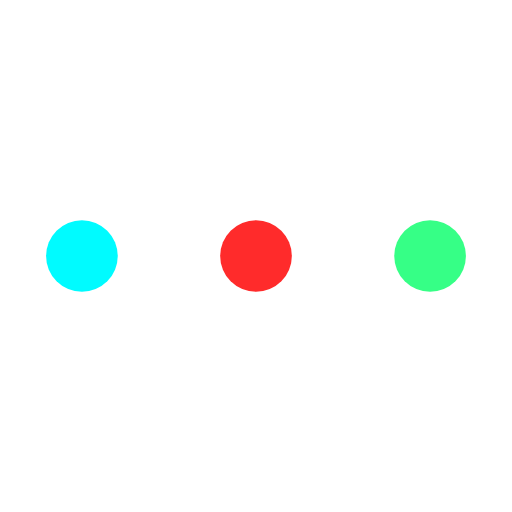
t = 0.00 s
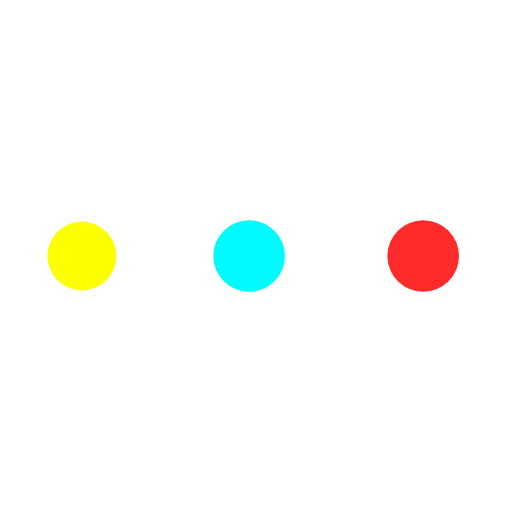
t = 0.22 s
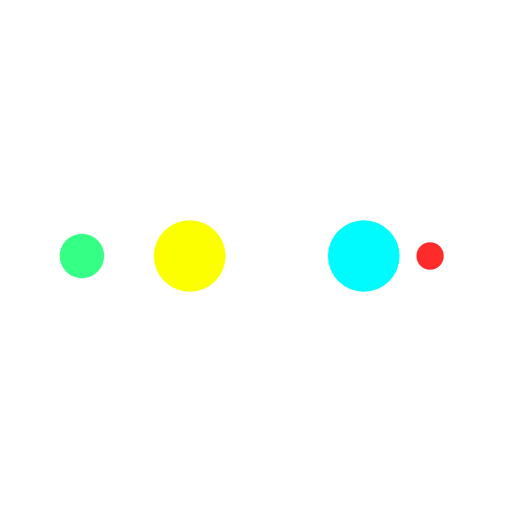
t = 0.36 s
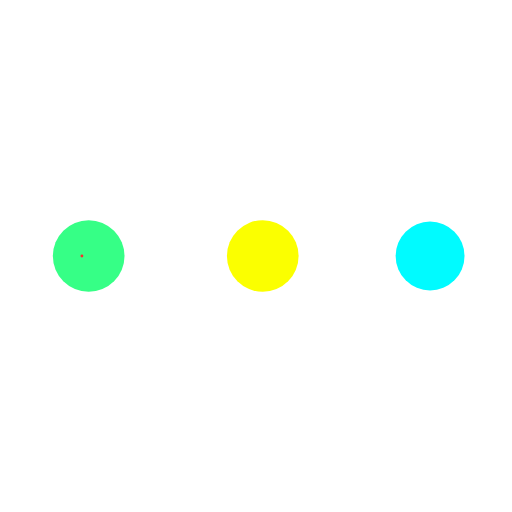
t = 0.58 s
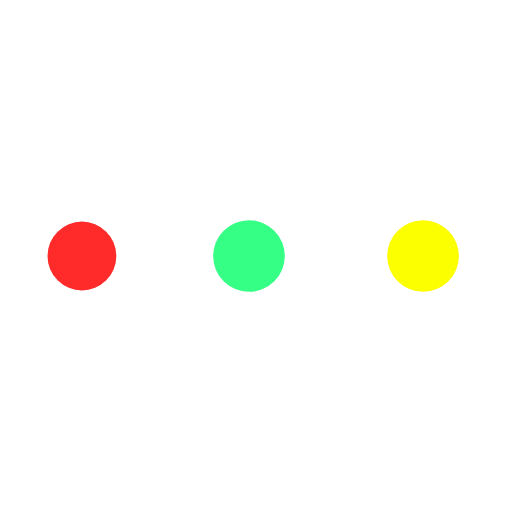
t = 0.79 s
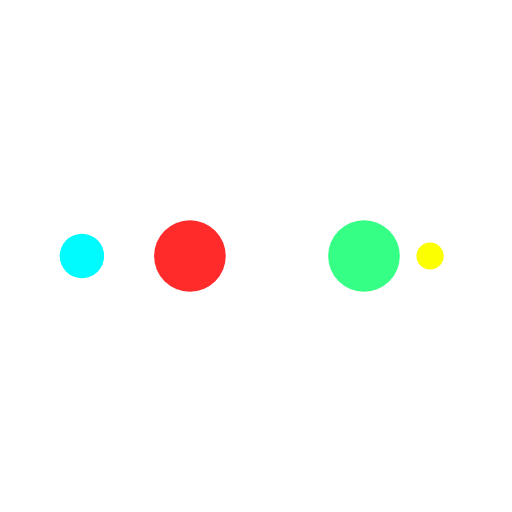
t = 0.93 s

The animated SVG that drew these frames (rendered in a browser with its animation timeline set to each time). Animation: 10 SMIL elements (animate=10); one cycle of 1.15 s, repeats indefinitely.

<?xml version="1.0" encoding="utf-8"?>
<svg xmlns="http://www.w3.org/2000/svg" xmlns:xlink="http://www.w3.org/1999/xlink" style="margin: auto; background: none; display: block; shape-rendering: auto;" width="217px" height="217px" viewBox="0 0 100 100" preserveAspectRatio="xMidYMid">
<circle cx="84" cy="50" r="10" fill="#36ff86">
    <animate attributeName="r" repeatCount="indefinite" dur="0.28735632183908044s" calcMode="spline" keyTimes="0;1" values="7;0" keySplines="0 0.5 0.5 1" begin="0s"></animate>
    <animate attributeName="fill" repeatCount="indefinite" dur="1.1494252873563218s" calcMode="discrete" keyTimes="0;0.25;0.5;0.75;1" values="#36ff86;#ff2b2b;#00fbff;#fbff00;#36ff86" begin="0s"></animate>
</circle><circle cx="16" cy="50" r="10" fill="#36ff86">
  <animate attributeName="r" repeatCount="indefinite" dur="1.1494252873563218s" calcMode="spline" keyTimes="0;0.25;0.5;0.75;1" values="0;0;7;7;7" keySplines="0 0.5 0.5 1;0 0.5 0.5 1;0 0.5 0.5 1;0 0.5 0.5 1" begin="0s"></animate>
  <animate attributeName="cx" repeatCount="indefinite" dur="1.1494252873563218s" calcMode="spline" keyTimes="0;0.25;0.5;0.75;1" values="16;16;16;50;84" keySplines="0 0.5 0.5 1;0 0.5 0.5 1;0 0.5 0.5 1;0 0.5 0.5 1" begin="0s"></animate>
</circle><circle cx="50" cy="50" r="10" fill="#fbff00">
  <animate attributeName="r" repeatCount="indefinite" dur="1.1494252873563218s" calcMode="spline" keyTimes="0;0.25;0.5;0.75;1" values="0;0;7;7;7" keySplines="0 0.5 0.5 1;0 0.5 0.5 1;0 0.5 0.5 1;0 0.5 0.5 1" begin="-0.28735632183908044s"></animate>
  <animate attributeName="cx" repeatCount="indefinite" dur="1.1494252873563218s" calcMode="spline" keyTimes="0;0.25;0.5;0.75;1" values="16;16;16;50;84" keySplines="0 0.5 0.5 1;0 0.5 0.5 1;0 0.5 0.5 1;0 0.5 0.5 1" begin="-0.28735632183908044s"></animate>
</circle><circle cx="84" cy="50" r="10" fill="#00fbff">
  <animate attributeName="r" repeatCount="indefinite" dur="1.1494252873563218s" calcMode="spline" keyTimes="0;0.25;0.5;0.75;1" values="0;0;7;7;7" keySplines="0 0.5 0.5 1;0 0.5 0.5 1;0 0.5 0.5 1;0 0.5 0.5 1" begin="-0.5747126436781609s"></animate>
  <animate attributeName="cx" repeatCount="indefinite" dur="1.1494252873563218s" calcMode="spline" keyTimes="0;0.25;0.5;0.75;1" values="16;16;16;50;84" keySplines="0 0.5 0.5 1;0 0.5 0.5 1;0 0.5 0.5 1;0 0.5 0.5 1" begin="-0.5747126436781609s"></animate>
</circle><circle cx="16" cy="50" r="10" fill="#ff2b2b">
  <animate attributeName="r" repeatCount="indefinite" dur="1.1494252873563218s" calcMode="spline" keyTimes="0;0.25;0.5;0.75;1" values="0;0;7;7;7" keySplines="0 0.5 0.5 1;0 0.5 0.5 1;0 0.5 0.5 1;0 0.5 0.5 1" begin="-0.8620689655172414s"></animate>
  <animate attributeName="cx" repeatCount="indefinite" dur="1.1494252873563218s" calcMode="spline" keyTimes="0;0.25;0.5;0.75;1" values="16;16;16;50;84" keySplines="0 0.5 0.5 1;0 0.5 0.5 1;0 0.5 0.5 1;0 0.5 0.5 1" begin="-0.8620689655172414s"></animate>
</circle>
<!-- [ldio] generated by https://loading.io/ --></svg>